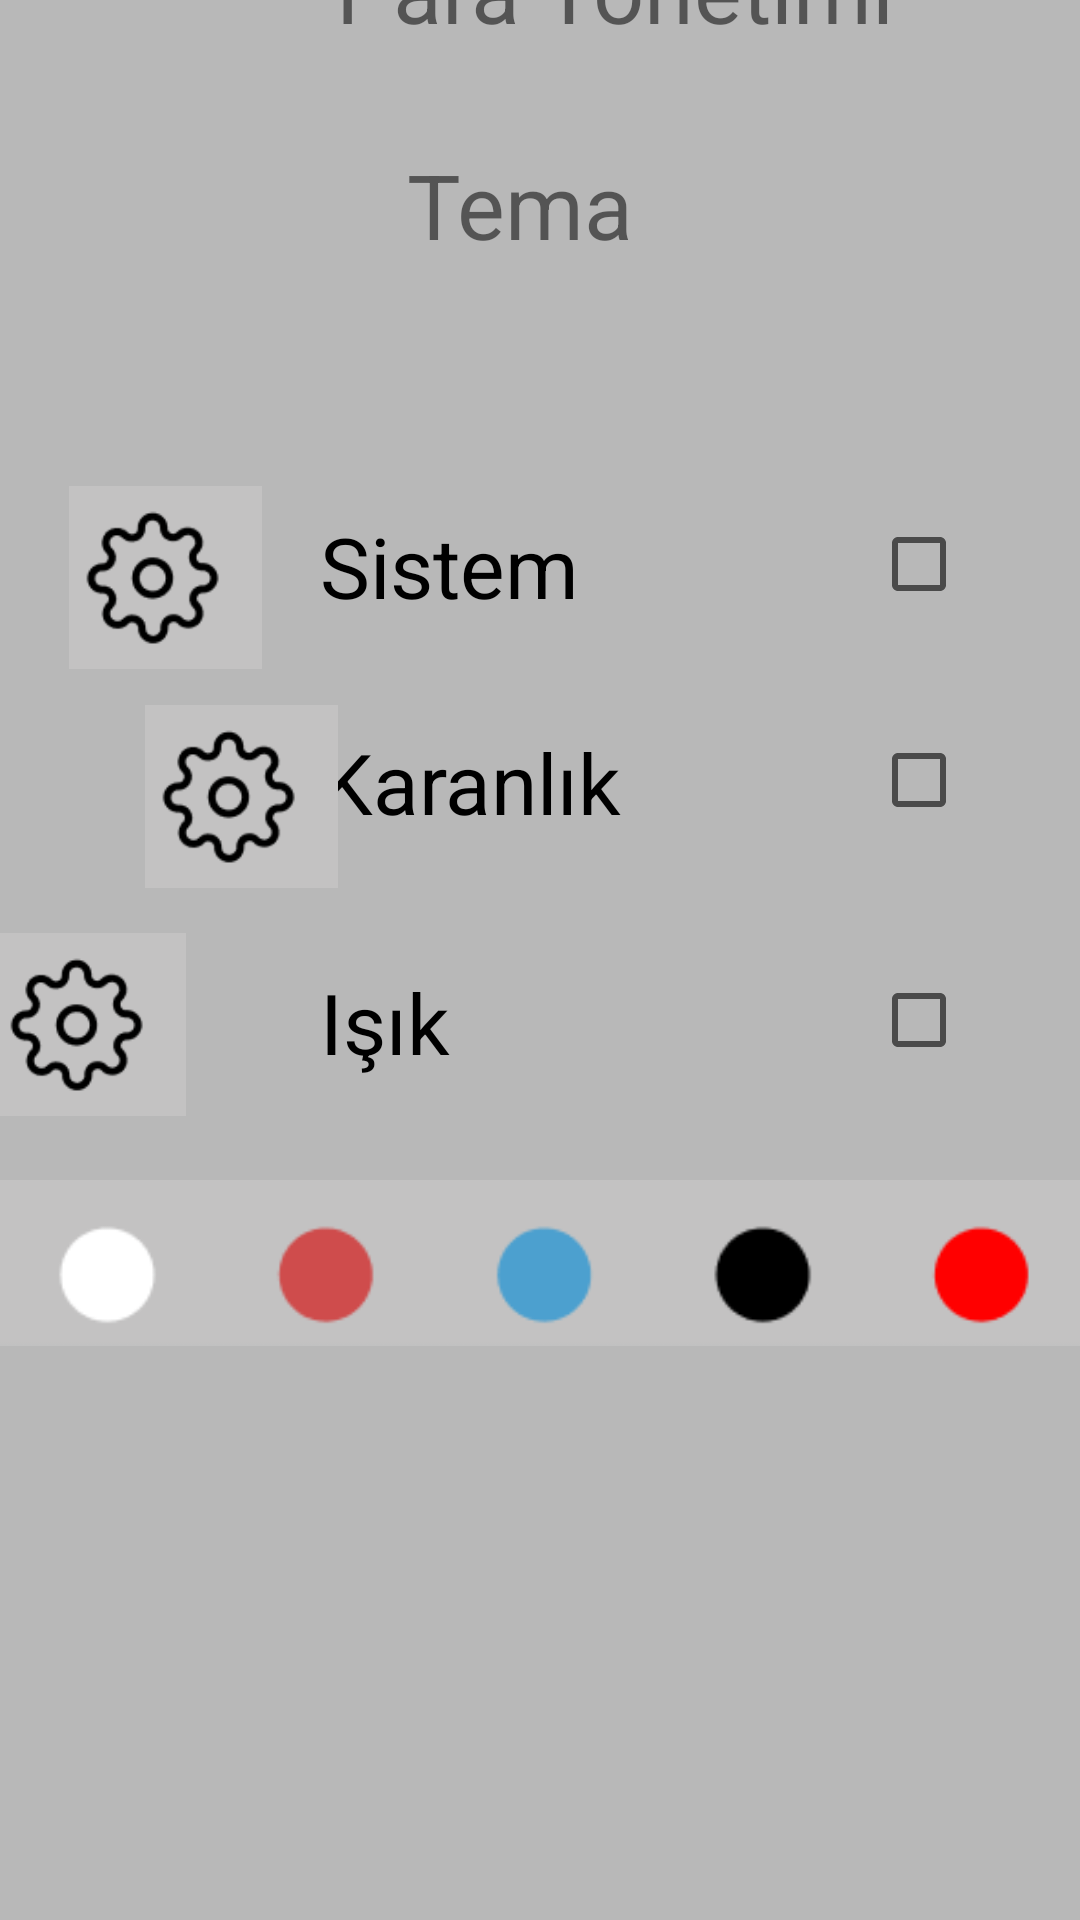

Android layout source for this screen:
<!-- AndroidManifest.xml: application theme Theme.ParaYonetimid -->
<!-- res/layout/activity_tema.xml -->
<?xml version="1.0" encoding="utf-8"?>
<androidx.constraintlayout.widget.ConstraintLayout xmlns:android="http://schemas.android.com/apk/res/android"
    xmlns:app="http://schemas.android.com/apk/res-auto"
    xmlns:tools="http://schemas.android.com/tools"
    android:layout_width="match_parent"
    android:layout_height="match_parent"
    android:background="#B8B8B8"
    tools:context=".Tema">

    <CheckBox
        android:id="@+id/checkBox3"
        android:layout_width="wrap_content"
        android:layout_height="wrap_content"
        android:layout_marginBottom="276dp"
        android:minWidth="48dp"
        android:minHeight="48dp"
        app:layout_constraintBottom_toBottomOf="parent"
        app:layout_constraintEnd_toEndOf="parent"
        app:layout_constraintHorizontal_bias="0.931"
        app:layout_constraintStart_toStartOf="parent" />

    <CheckBox
        android:id="@+id/checkBox2"
        android:layout_width="wrap_content"
        android:layout_height="wrap_content"
        android:layout_marginBottom="356dp"
        android:minWidth="48dp"
        android:minHeight="48dp"
        app:layout_constraintBottom_toBottomOf="parent"
        app:layout_constraintEnd_toEndOf="parent"
        app:layout_constraintHorizontal_bias="0.931"
        app:layout_constraintStart_toStartOf="parent" />

    <TextView
        android:id="@+id/textView77"
        android:layout_width="146dp"
        android:layout_height="42dp"
        android:layout_marginBottom="356dp"
        android:text="Karanlık"
        android:textColor="#000000"
        android:textSize="28sp"
        app:layout_constraintBottom_toBottomOf="parent"
        app:layout_constraintEnd_toEndOf="parent"
        app:layout_constraintHorizontal_bias="0.498"
        app:layout_constraintStart_toStartOf="parent" />

    <TextView
        android:id="@+id/textView78"
        android:layout_width="146dp"
        android:layout_height="42dp"
        android:layout_marginBottom="276dp"
        android:text="Işık"
        android:textColor="#000000"
        android:textSize="28sp"
        app:layout_constraintBottom_toBottomOf="parent"
        app:layout_constraintEnd_toEndOf="parent"
        app:layout_constraintHorizontal_bias="0.498"
        app:layout_constraintStart_toStartOf="parent" />

    <TextView
        android:id="@+id/textView76"
        android:layout_width="146dp"
        android:layout_height="42dp"
        android:layout_marginBottom="428dp"
        android:text="Sistem"
        android:textColor="#000000"
        android:textSize="28sp"
        app:layout_constraintBottom_toBottomOf="parent"
        app:layout_constraintEnd_toEndOf="parent"
        app:layout_constraintHorizontal_bias="0.498"
        app:layout_constraintStart_toStartOf="parent" />

    <ImageView
        android:id="@+id/imageView12"
        android:layout_width="65dp"
        android:layout_height="61dp"
        android:layout_marginStart="48dp"
        android:layout_marginEnd="298dp"
        android:layout_marginBottom="268dp"
        app:layout_constraintBottom_toBottomOf="parent"
        app:layout_constraintEnd_toEndOf="parent"
        app:layout_constraintHorizontal_bias="1.0"
        app:layout_constraintStart_toStartOf="parent"
        app:srcCompat="@drawable/ayar" />

    <ImageView
        android:id="@+id/imageView11"
        android:layout_width="65dp"
        android:layout_height="61dp"
        android:layout_marginStart="48dp"
        android:layout_marginEnd="298dp"
        android:layout_marginBottom="344dp"
        app:layout_constraintBottom_toBottomOf="parent"
        app:layout_constraintEnd_toEndOf="parent"
        app:layout_constraintHorizontal_bias="0.0"
        app:layout_constraintStart_toStartOf="parent"
        app:srcCompat="@drawable/ayar" />

    <TextView
        android:id="@+id/textView75"
        android:layout_width="88dp"
        android:layout_height="40dp"
        android:layout_marginStart="112dp"
        android:layout_marginEnd="112dp"
        android:layout_marginBottom="552dp"
        android:text="Tema"
        android:textSize="30sp"
        app:layout_constraintBottom_toBottomOf="parent"
        app:layout_constraintEnd_toEndOf="parent"
        app:layout_constraintHorizontal_bias="0.494"
        app:layout_constraintStart_toStartOf="parent" />

    <TextView
        android:id="@+id/textView74"
        android:layout_width="wrap_content"
        android:layout_height="wrap_content"
        android:layout_marginStart="112dp"
        android:layout_marginEnd="112dp"
        android:layout_marginBottom="624dp"
        android:text="Para Yönetimi"
        android:textSize="30sp"
        app:layout_constraintBottom_toBottomOf="parent"
        app:layout_constraintEnd_toEndOf="parent"
        app:layout_constraintHorizontal_bias="0.0"
        app:layout_constraintStart_toStartOf="parent" />

    <ImageView
        android:id="@+id/imageView9"
        android:layout_width="65dp"
        android:layout_height="61dp"
        android:layout_marginStart="48dp"
        android:layout_marginEnd="298dp"
        android:layout_marginBottom="417dp"
        app:layout_constraintBottom_toBottomOf="parent"
        app:layout_constraintEnd_toEndOf="parent"
        app:layout_constraintStart_toStartOf="parent"
        app:srcCompat="@drawable/ayar" />

    <ImageView
        android:id="@+id/imageView13"
        android:layout_width="wrap_content"
        android:layout_height="wrap_content"
        android:layout_marginBottom="187dp"
        app:layout_constraintBottom_toBottomOf="parent"
        app:layout_constraintEnd_toEndOf="parent"
        app:layout_constraintStart_toStartOf="parent"
        app:srcCompat="@drawable/renk" />

    <CheckBox
        android:id="@+id/checkBox"
        android:layout_width="wrap_content"
        android:layout_height="wrap_content"
        android:layout_marginBottom="428dp"
        android:minWidth="48dp"
        android:minHeight="48dp"
        app:layout_constraintBottom_toBottomOf="parent"
        app:layout_constraintEnd_toEndOf="parent"
        app:layout_constraintHorizontal_bias="0.931"
        app:layout_constraintStart_toStartOf="parent" />
</androidx.constraintlayout.widget.ConstraintLayout>
<!-- resources referenced by this layout -->
<resources>
  <!-- drawable ayar: png bitmap (drawable-v24, 2890 bytes) -->
  <!-- drawable renk: png bitmap (drawable-v24, 3263 bytes) -->
  <style name="Theme.ParaYonetimid" parent="Theme.AppCompat.DayNight.DarkActionBar">
          
          <item name="colorPrimary">@color/purple_500</item>
          <item name="colorPrimaryVariant">@color/purple_700</item>
          <item name="colorOnPrimary">@color/white</item>
          
          <item name="colorSecondary">@color/teal_200</item>
          <item name="colorSecondaryVariant">@color/teal_700</item>
          <item name="colorOnSecondary">@color/black</item>
          
          <item name="android:statusBarColor" tools:targetApi="l">?attr/colorPrimaryVariant</item>
          
      </style>
  <color name="purple_500">#FF6200EE</color>
  <color name="purple_700">#FF3700B3</color>
  <color name="white">#FFFFFFFF</color>
  <color name="teal_200">#FF03DAC5</color>
  <color name="teal_700">#FF018786</color>
  <color name="black">#FF000000</color>
</resources>
